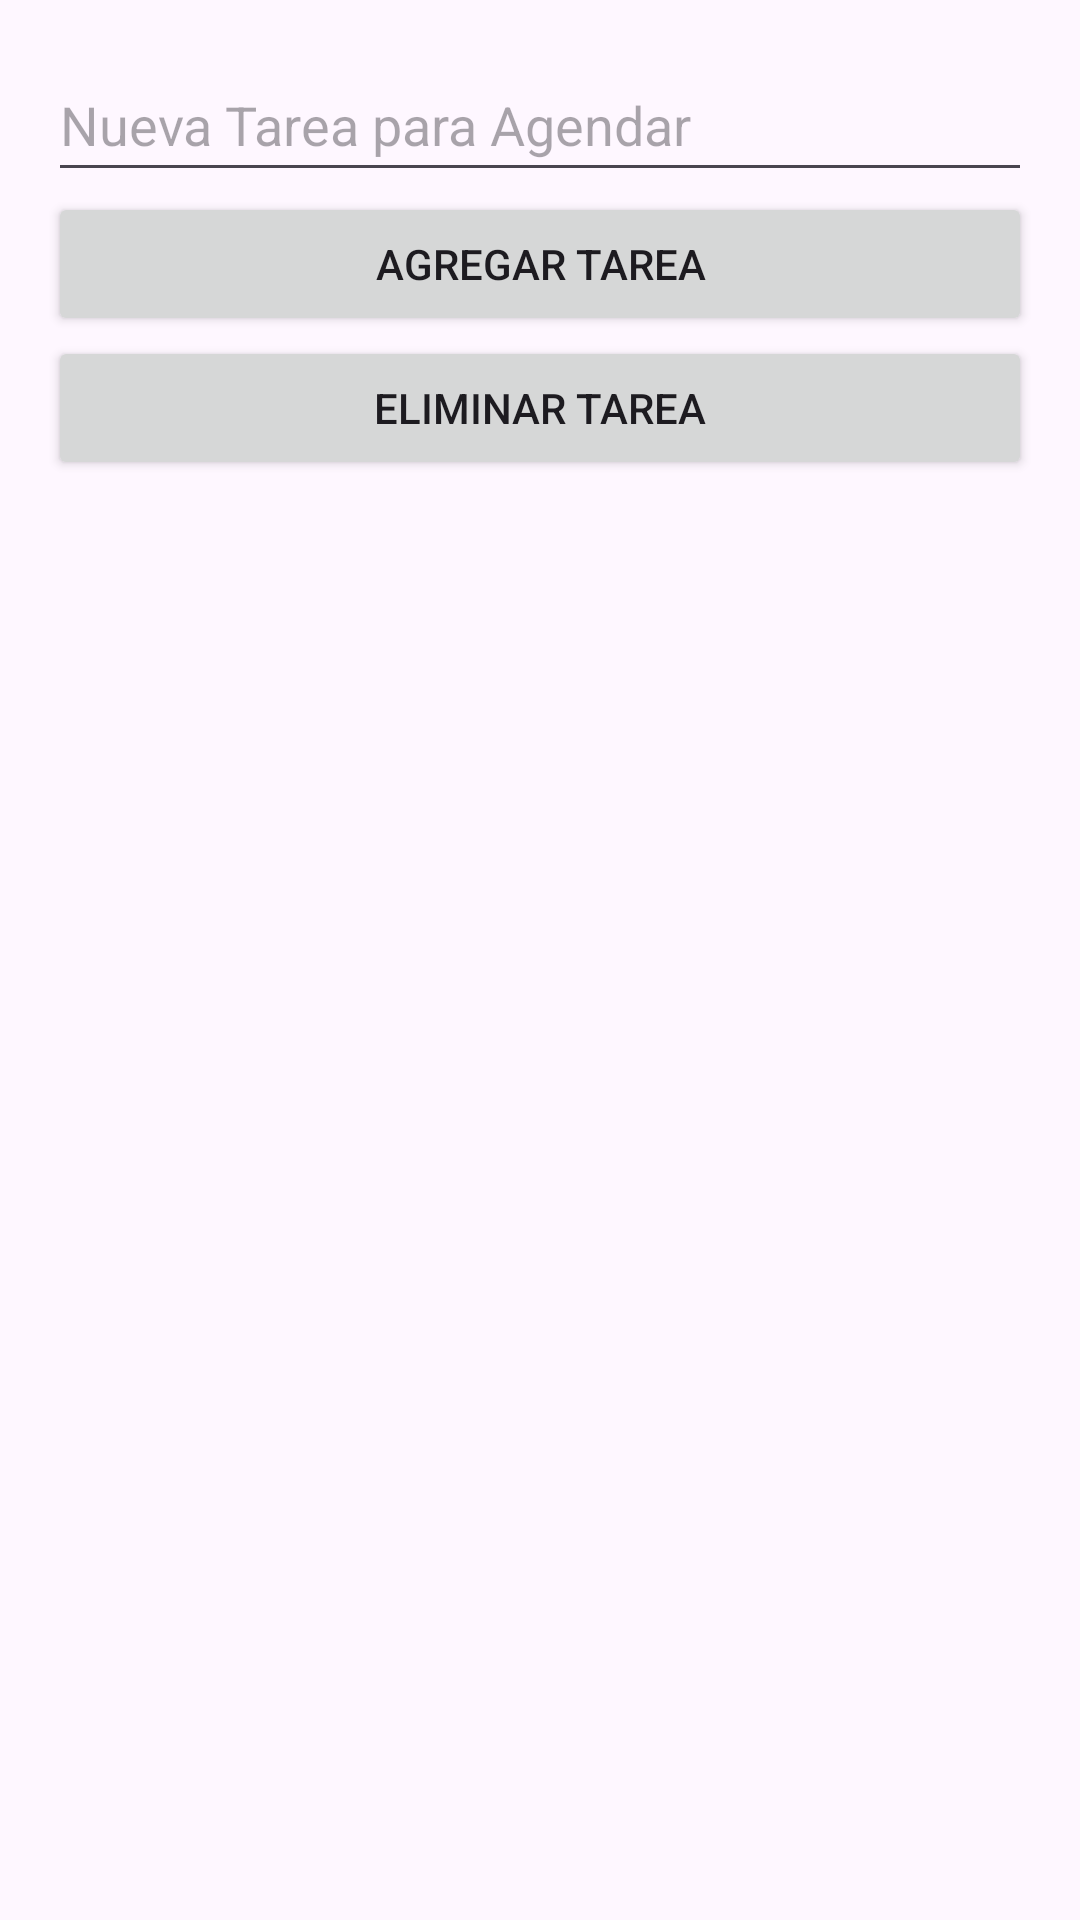

Android layout source for this screen:
<!-- AndroidManifest.xml: application theme Theme.MisTarea -->
<!-- res/layout/activity_main.xml -->
<?xml version="1.0" encoding="utf-8"?>
<LinearLayout xmlns:android="http://schemas.android.com/apk/res/android"
    android:layout_width="match_parent"
    android:layout_height="match_parent"
    android:orientation="vertical"
    android:padding="16dp">

    <EditText
        android:id="@+id/NuevaTarea"
        android:layout_width="match_parent"
        android:layout_height="wrap_content"
        android:hint="Nueva Tarea para Agendar"
        android:inputType="text"
        android:minHeight="48dp" />

    <Button
        android:id="@+id/buttonTarea"
        android:layout_width="match_parent"
        android:layout_height="wrap_content"
        android:text="Agregar Tarea" />

    <Button
        android:id="@+id/EliminarTarea"
        android:layout_width="match_parent"
        android:layout_height="wrap_content"
        android:text="Eliminar Tarea" />

    <ListView
        android:id="@+id/lista"
        android:layout_width="match_parent"
        android:layout_height="wrap_content"
        android:choiceMode="multipleChoice"
        android:listSelector="@android:color/darker_gray" />



</LinearLayout>
<!-- resources referenced by this layout -->
<resources>
  <style name="Theme.MisTarea" parent="Base.Theme.MisTarea" />
  <style name="Base.Theme.MisTarea" parent="Theme.Material3.DayNight.NoActionBar">
  
      </style>
</resources>
